Dataset: data_final (GitHub, Vojeshwini/Black-pepper-disease-detection-using-AI). Classes: foot rot, healthy, leaf blight, pollu disease, slow decline, yellow mottle virus.

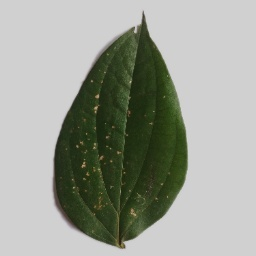
Label: pollu disease

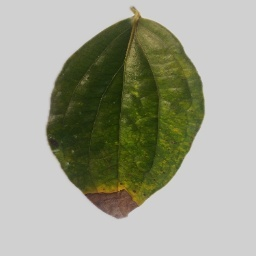
Label: foot rot

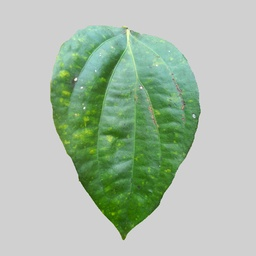
Label: yellow mottle virus

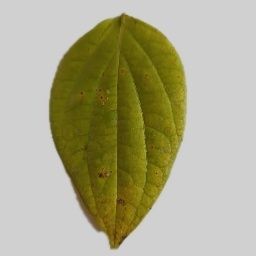
Label: slow decline

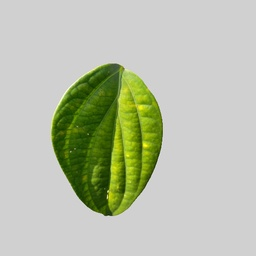
Label: healthy

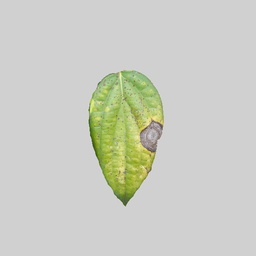
Label: leaf blight
